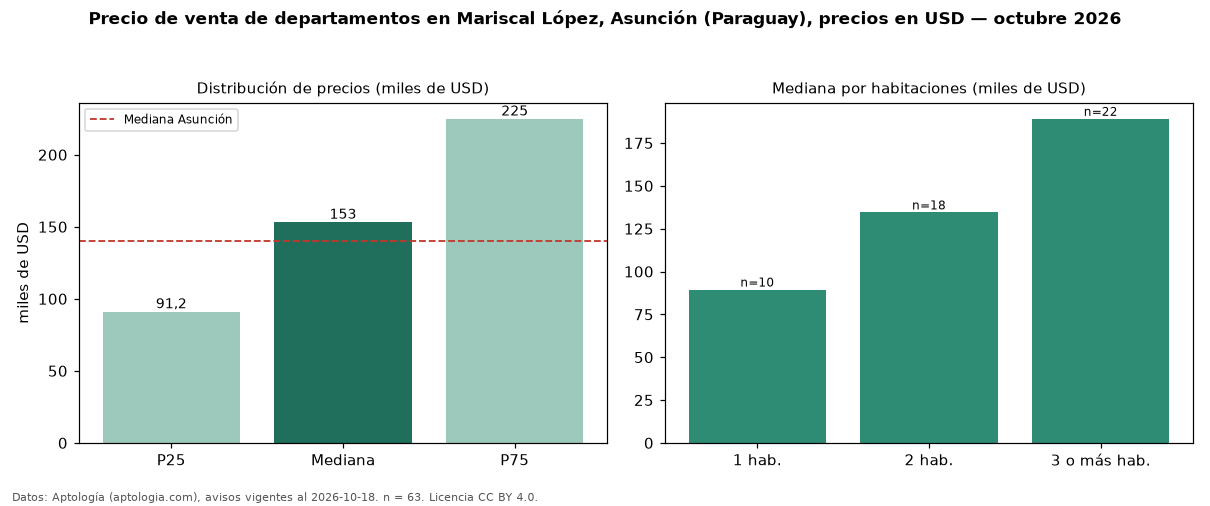

Data behind this chart, as committed beside it:
seccion, metrica, valor, moneda, n
precio, p25, 91172, USD, 63
precio, mediana, 153305, USD, 63
precio, p75, 224960, USD, 63
precio, minimo, 55500, USD, 63
precio, maximo, 850000, USD, 63
m2, mediana_precio_m2, 1665, USD, 40
m2, area_mediana_m2, 88.1, m2, 40
banos, mediana_banos, 1.0, , 
habitaciones, 1, 89500, USD, 10
habitaciones, 2, 134500, USD, 18
habitaciones, 3+, 189130, USD, 22
ciudad, mediana_ciudad_referencia, 140000, USD, 
ciudad, mediana_m2_ciudad, 1869, USD, 
fuente, fecha_datos, 2026-10-18, , 
fuente, atribucion, https://www.aptologia.com/py/venta/asunc…, , 
fuente, licencia, CC BY 4.0, , 
